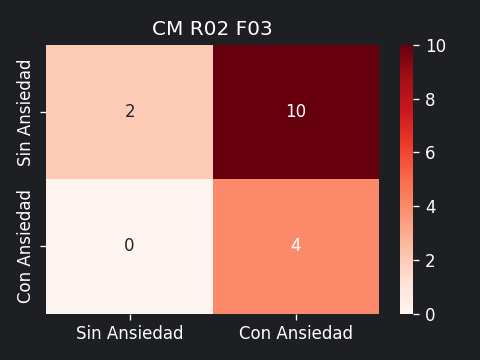

The table this chart was drawn from, first rows:
2, 10
0, 4
